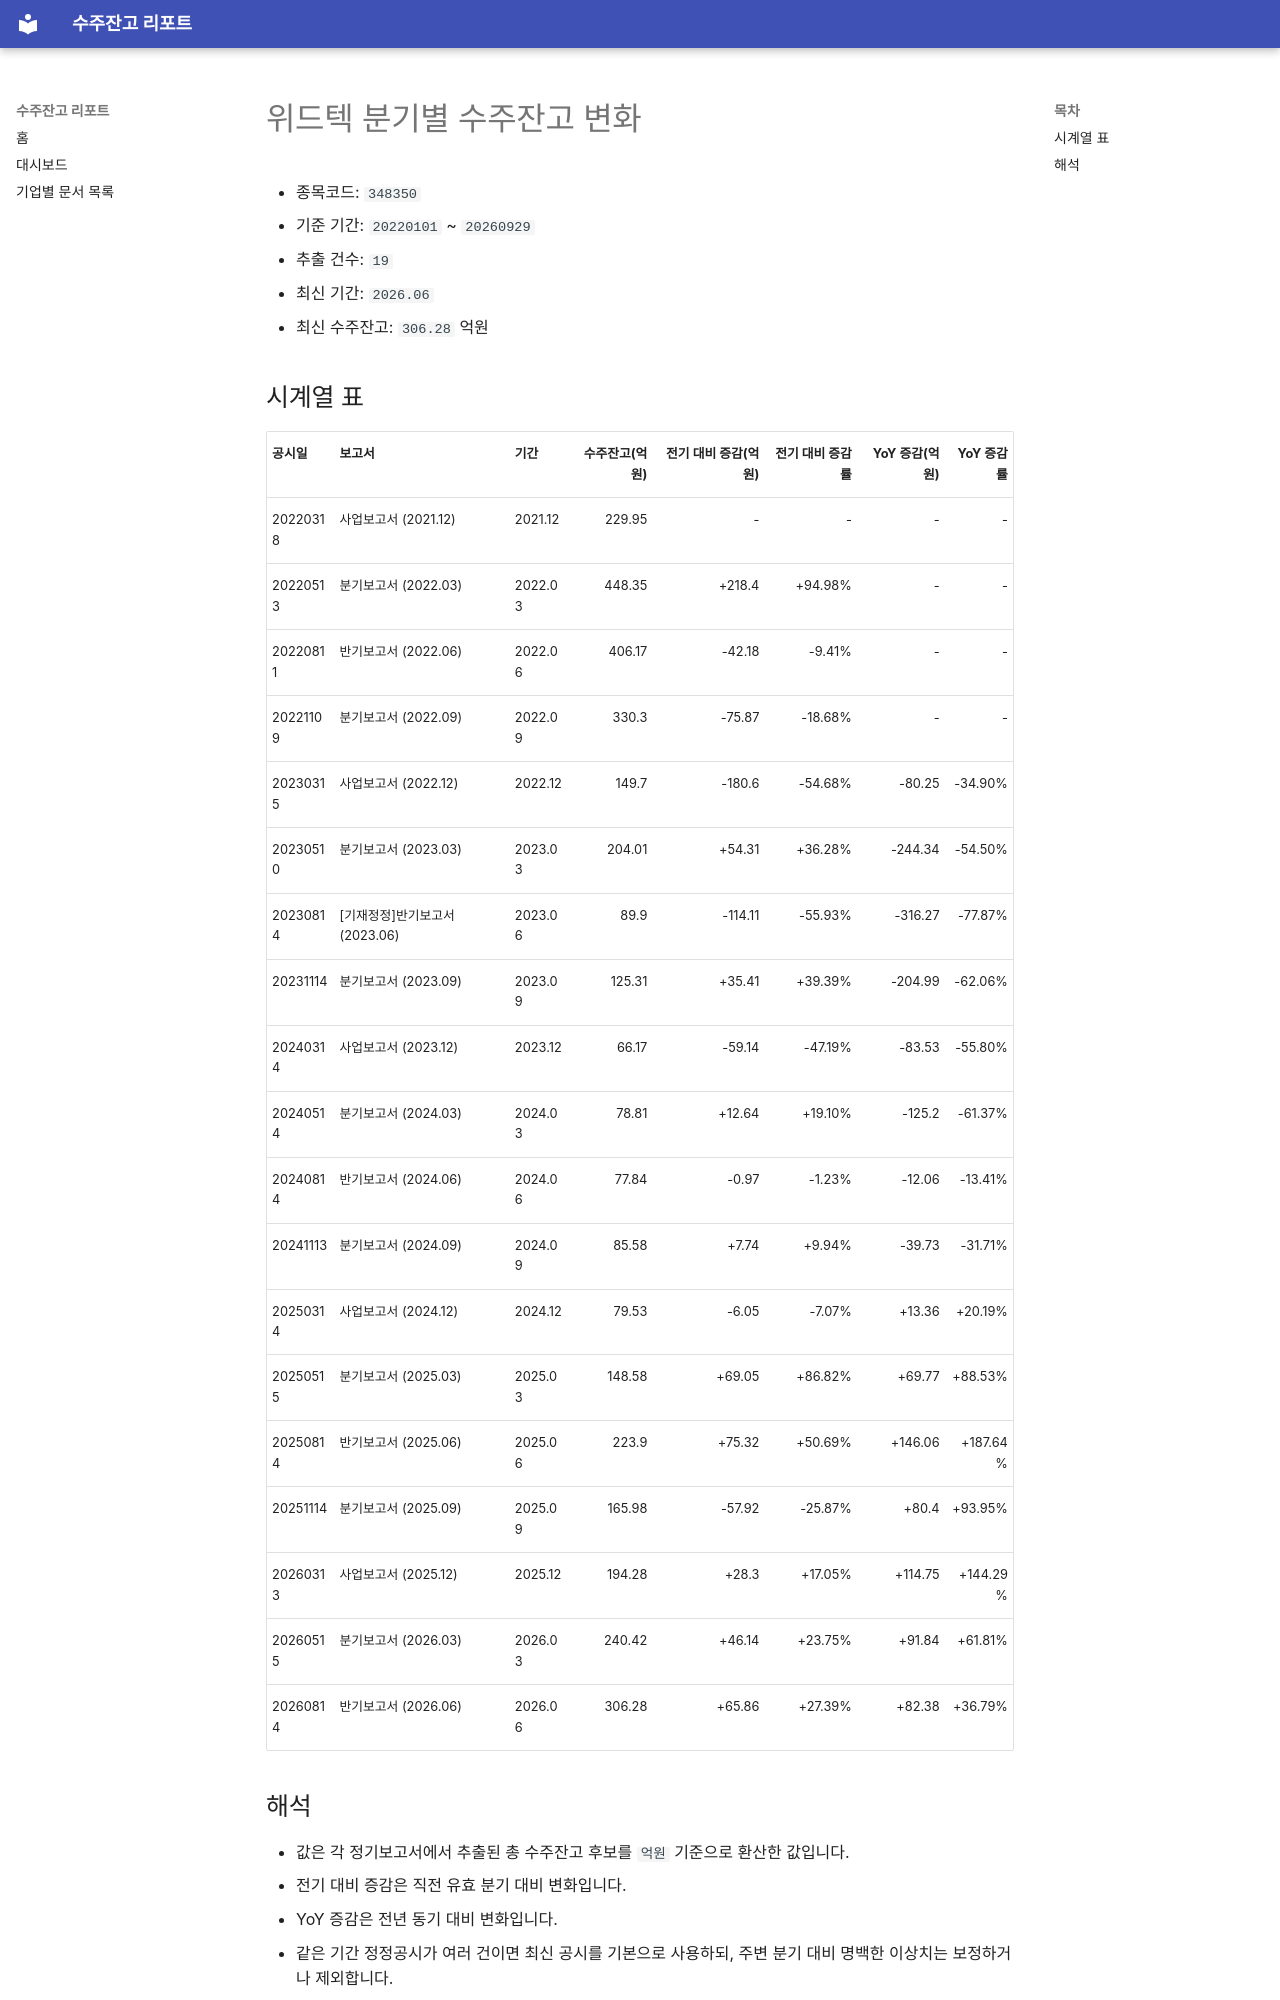

repository: agent-jaden/order-backlog-dashboard · page: companies/위드텍_수주잔고(348350)/index.html · generator: mkdocs

# 위드텍 분기별 수주잔고 변화

- 종목코드: `348350`
- 기준 기간: `20220101` ~ `20260929`
- 추출 건수: `19`
- 최신 기간: `2026.06`
- 최신 수주잔고: `306.28` 억원

## 시계열 표

| 공시일 | 보고서 | 기간 | 수주잔고(억원) | 전기 대비 증감(억원) | 전기 대비 증감률 | YoY 증감(억원) | YoY 증감률 |
| --- | --- | --- | ---: | ---: | ---: | ---: | ---: |
| 20220318 | 사업보고서 (2021.12) | 2021.12 | 229.95 | - | - | - | - |
| 20220513 | 분기보고서 (2022.03) | 2022.03 | 448.35 | +218.4 | +94.98% | - | - |
| 20220811 | 반기보고서 (2022.06) | 2022.06 | 406.17 | -42.18 | -9.41% | - | - |
| 20221109 | 분기보고서 (2022.09) | 2022.09 | 330.3 | -75.87 | -18.68% | - | - |
| 20230315 | 사업보고서 (2022.12) | 2022.12 | 149.7 | -180.6 | -54.68% | -80.25 | -34.90% |
| 20230510 | 분기보고서 (2023.03) | 2023.03 | 204.01 | +54.31 | +36.28% | -244.34 | -54.50% |
| 20230814 | [기재정정]반기보고서 (2023.06) | 2023.06 | 89.9 | -114.11 | -55.93% | -316.27 | -77.87% |
| 20231114 | 분기보고서 (2023.09) | 2023.09 | 125.31 | +35.41 | +39.39% | -204.99 | -62.06% |
| 20240314 | 사업보고서 (2023.12) | 2023.12 | 66.17 | -59.14 | -47.19% | -83.53 | -55.80% |
| 20240514 | 분기보고서 (2024.03) | 2024.03 | 78.81 | +12.64 | +19.10% | -125.2 | -61.37% |
| 20240814 | 반기보고서 (2024.06) | 2024.06 | 77.84 | -0.97 | -1.23% | -12.06 | -13.41% |
| 20241113 | 분기보고서 (2024.09) | 2024.09 | 85.58 | +7.74 | +9.94% | -39.73 | -31.71% |
| 20250314 | 사업보고서 (2024.12) | 2024.12 | 79.53 | -6.05 | -7.07% | +13.36 | +20.19% |
| 20250515 | 분기보고서 (2025.03) | 2025.03 | 148.58 | +69.05 | +86.82% | +69.77 | +88.53% |
| 20250814 | 반기보고서 (2025.06) | 2025.06 | 223.9 | +75.32 | +50.69% | +146.06 | +187.64% |
| 20251114 | 분기보고서 (2025.09) | 2025.09 | 165.98 | -57.92 | -25.87% | +80.4 | +93.95% |
| 20260313 | 사업보고서 (2025.12) | 2025.12 | 194.28 | +28.3 | +17.05% | +114.75 | +144.29% |
| 20260515 | 분기보고서 (2026.03) | 2026.03 | 240.42 | +46.14 | +23.75% | +91.84 | +61.81% |
| 20260814 | 반기보고서 (2026.06) | 2026.06 | 306.28 | +65.86 | +27.39% | +82.38 | +36.79% |
